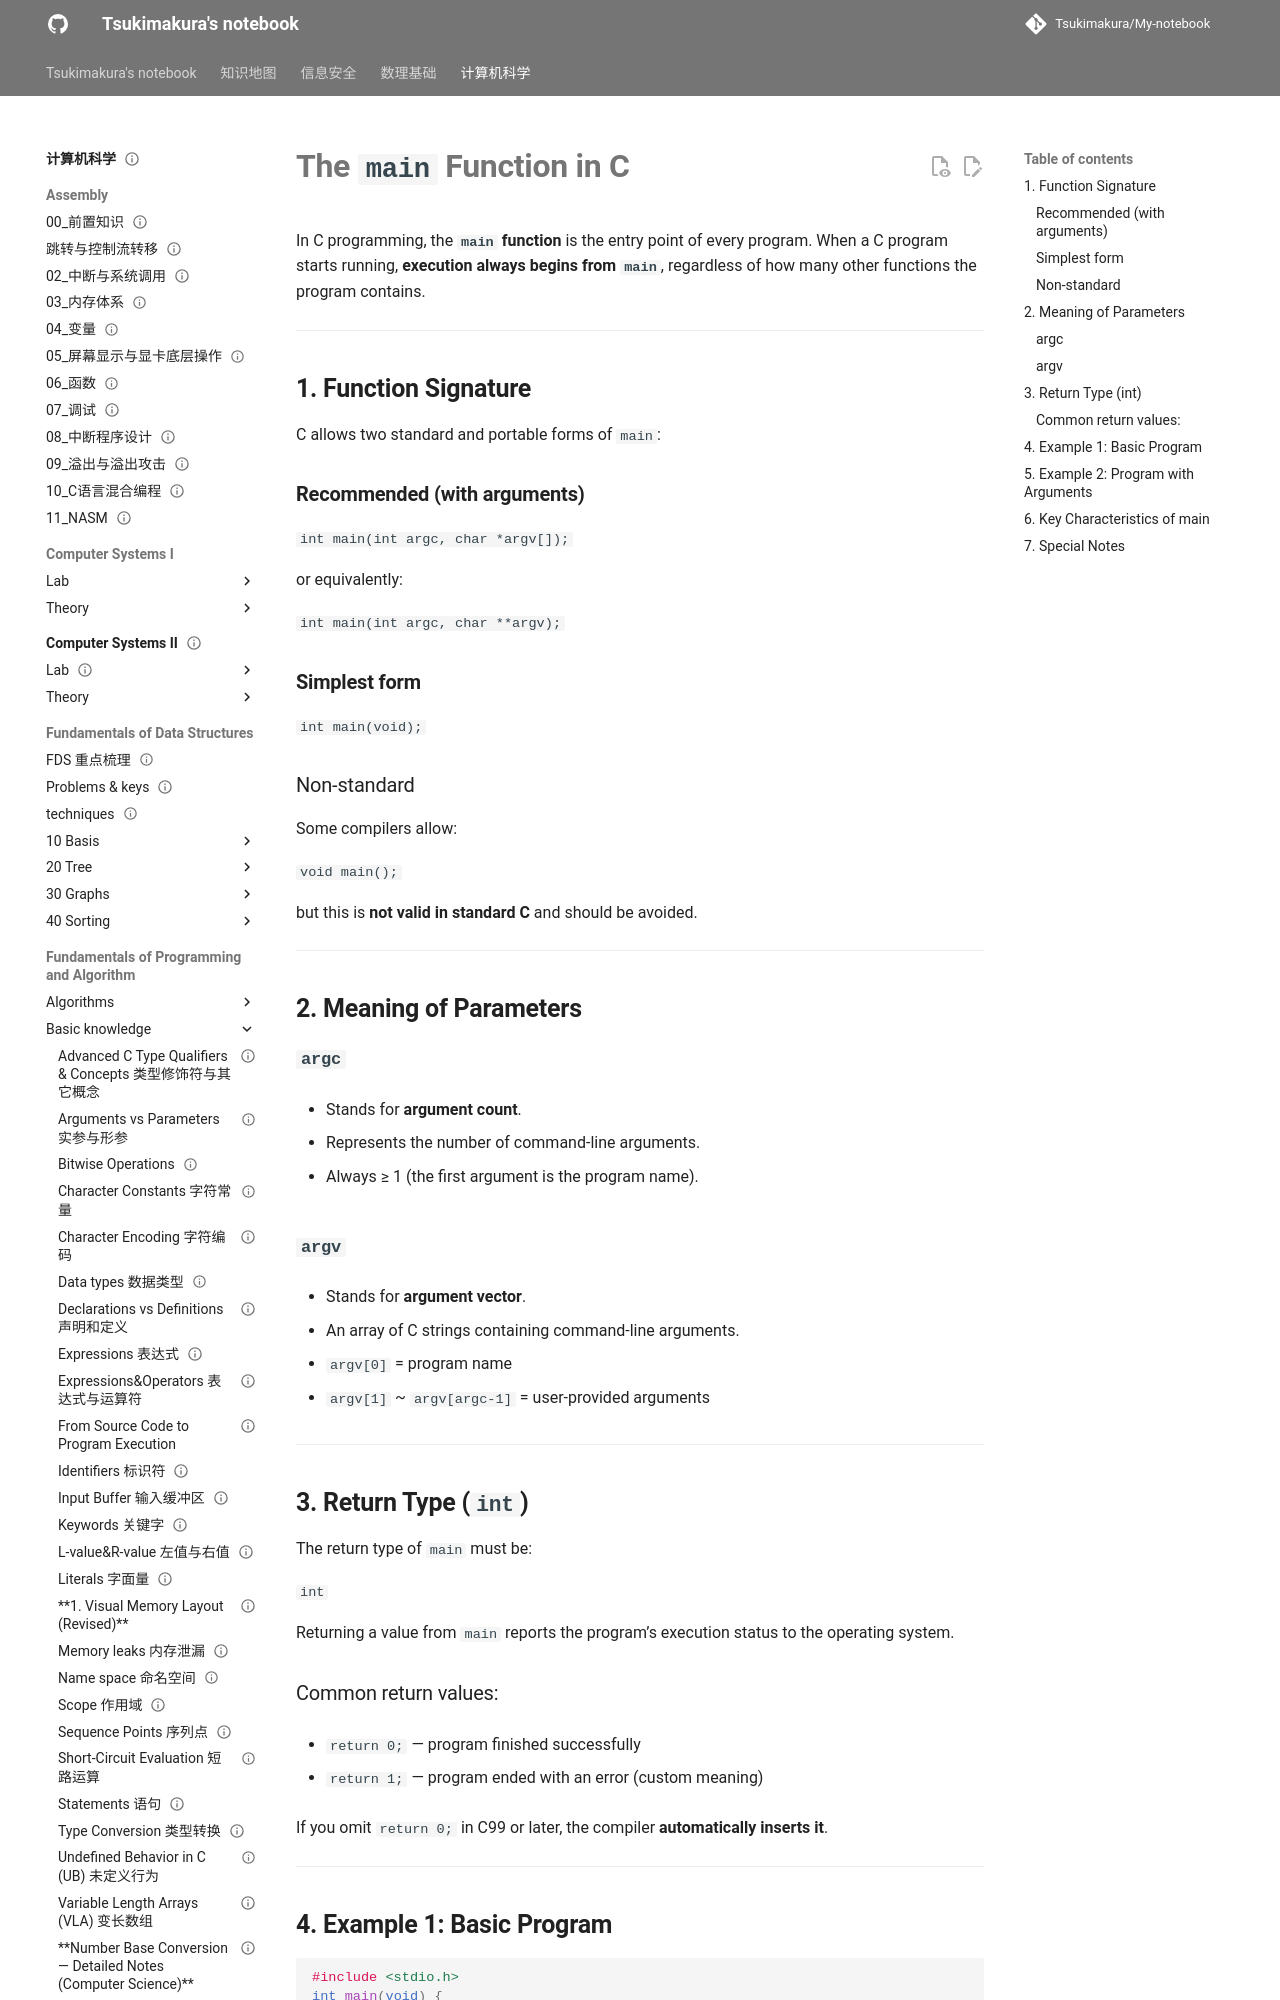

repository: Tsukimakura/My-notebook · page: 计算机科学/Fundamentals of Programming and Algorithm/Basic knowledge/main function 主函数/index.html · generator: mkdocs

---
title: "**The `main` Function in C**"
status: draft
tags: [cs]
created: null
updated: 2026-10-06
sources: []
---

# **The `main` Function in C**

In C programming, the **`main` function** is the entry point of every program. When a C program starts running, **execution always begins from `main`**, regardless of how many other functions the program contains.

---

## **1. Function Signature**

C allows two standard and portable forms of `main`:

### **Recommended (with arguments)**

`int main(int argc, char *argv[]);`

or equivalently:

`int main(int argc, char **argv);`

### **Simplest form**

`int main(void);`

### Non-standard

Some compilers allow:

`void main();`

but this is **not valid in standard C** and should be avoided.

---

## **2. Meaning of Parameters**

### **`argc`**

- Stands for **argument count**.

- Represents the number of command-line arguments.

- Always ≥ 1 (the first argument is the program name).

### **`argv`**

- Stands for **argument vector**.

- An array of C strings containing command-line arguments.

- `argv[0]` = program name

- `argv[1]` ~ `argv[argc-1]` = user-provided arguments

---

## **3. Return Type (`int`)**

The return type of `main` must be:

`int`

Returning a value from `main` reports the program’s execution status to the operating system.
